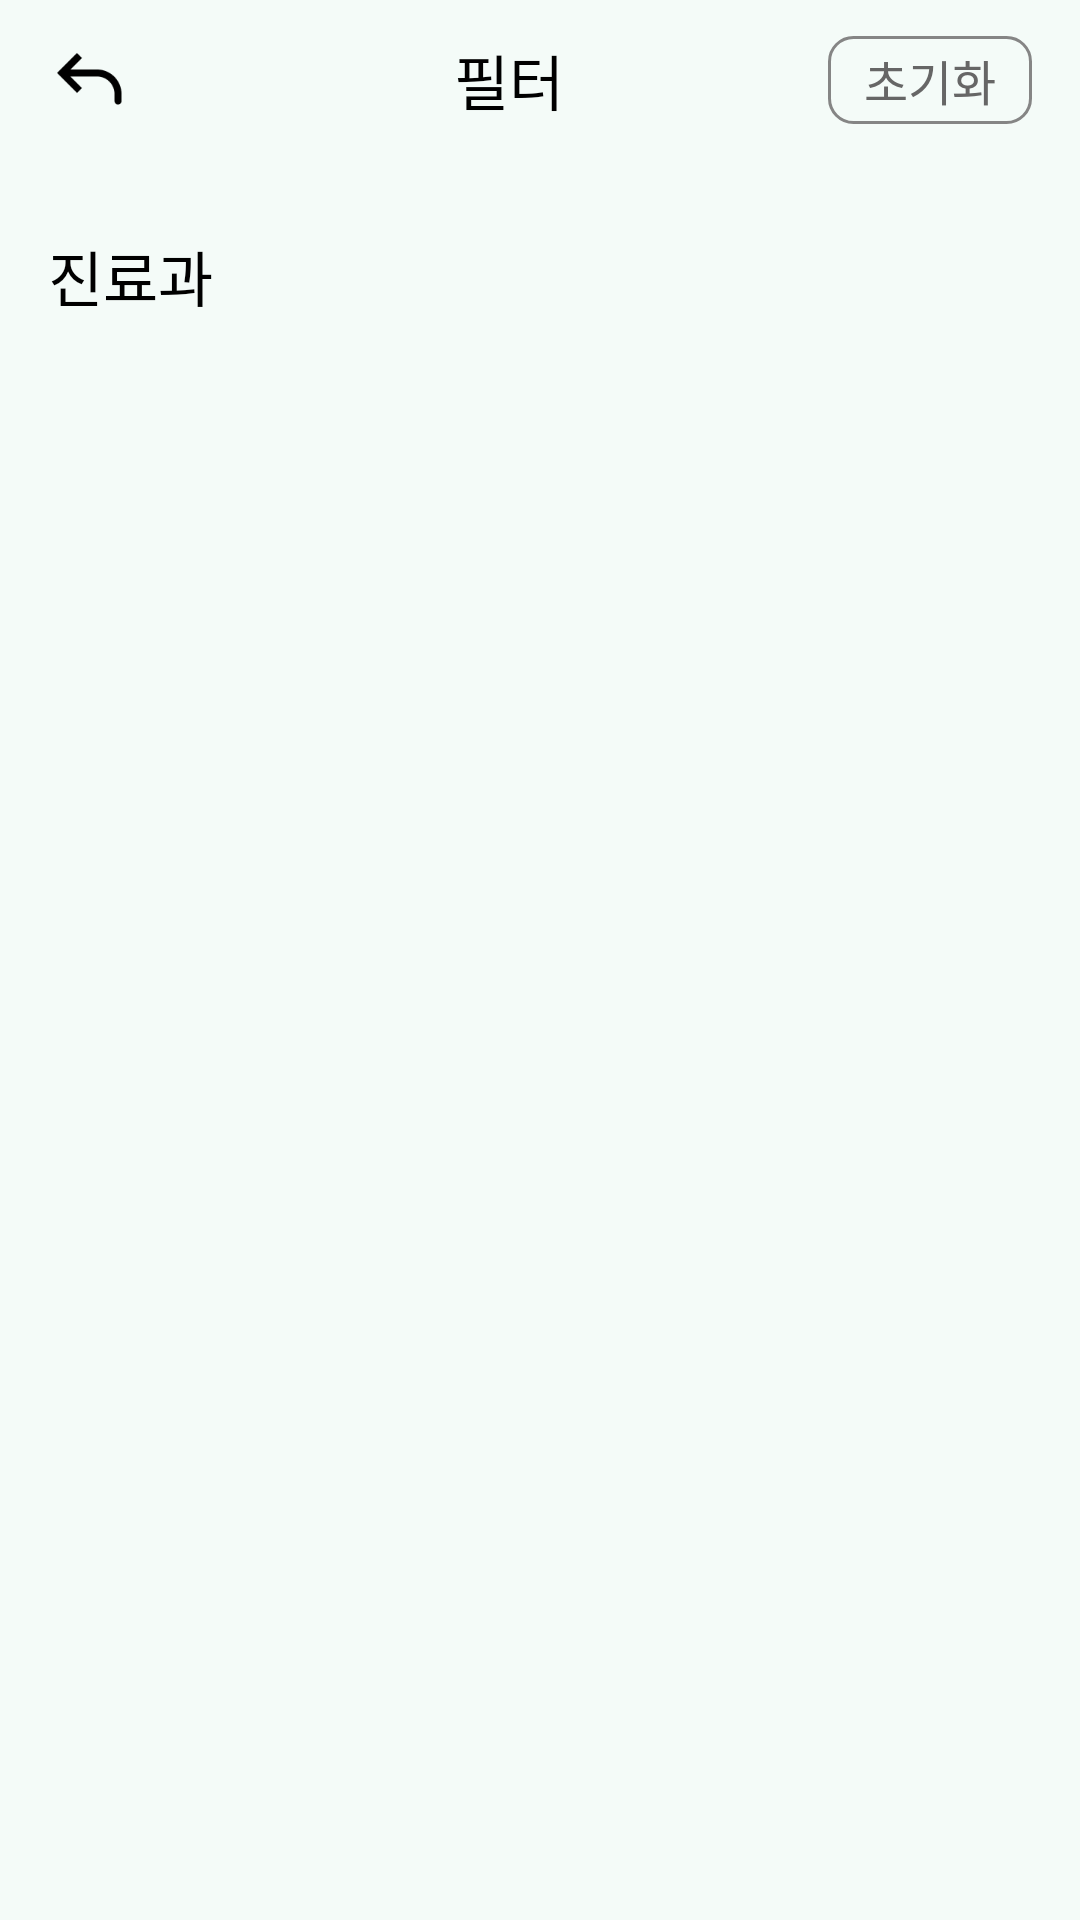

The Android layout XML behind this screen, and the referenced resources:
<!-- AndroidManifest.xml: application theme Theme.Carepick -->
<!-- res/layout/fragment_doctor_filter.xml -->
<?xml version="1.0" encoding="utf-8"?>
<androidx.constraintlayout.widget.ConstraintLayout
    xmlns:android="http://schemas.android.com/apk/res/android"
    xmlns:app="http://schemas.android.com/apk/res-auto"
    xmlns:tools="http://schemas.android.com/tools"
    android:layout_width="match_parent"
    android:layout_height="match_parent"
    android:background="#F4FBF8">

    <include
        android:id="@+id/filterHeader"
        layout="@layout/toolbar_filter"
        android:layout_width="match_parent"
        android:layout_height="wrap_content"
        app:layout_constraintEnd_toEndOf="parent"
        app:layout_constraintStart_toStartOf="parent"
        app:layout_constraintTop_toTopOf="parent" />

    <ScrollView
        android:id="@+id/filterScrollView"
        android:layout_width="match_parent"
        android:layout_height="0dp"
        android:fillViewport="true"
        app:layout_constraintBottom_toBottomOf="parent"
        app:layout_constraintEnd_toEndOf="parent"
        app:layout_constraintStart_toStartOf="parent"
        app:layout_constraintTop_toBottomOf="@id/filterHeader">

        <LinearLayout
            android:layout_width="match_parent"
            android:layout_height="wrap_content"
            android:orientation="vertical">

            <androidx.constraintlayout.widget.ConstraintLayout
                android:layout_width="match_parent"
                android:layout_height="match_parent">

                

                

                

                

                

                <androidx.constraintlayout.widget.ConstraintLayout
                    android:id="@+id/specialty_select"
                    android:layout_width="0dp"
                    android:layout_height="wrap_content"
                    app:layout_constraintEnd_toEndOf="parent"
                    app:layout_constraintStart_toStartOf="parent"
                    app:layout_constraintTop_toTopOf="parent">

                    <TextView
                        android:id="@+id/specialty_title"
                        android:layout_width="wrap_content"
                        android:layout_height="wrap_content"
                        android:layout_marginStart="16dp"
                        android:layout_marginTop="24dp"
                        android:fontFamily="@font/pretendard_bold"
                        android:text="진료과"
                        android:textColor="#000000"
                        android:textSize="20sp"
                        app:layout_constraintStart_toStartOf="parent"
                        app:layout_constraintTop_toTopOf="parent" />

                    <androidx.recyclerview.widget.RecyclerView
                        android:id="@+id/specialty_recycler_view"
                        android:layout_width="0dp"
                        android:layout_height="wrap_content"
                        android:layout_marginStart="16dp"
                        android:layout_marginTop="16dp"
                        android:layout_marginEnd="16dp"
                        android:clipToPadding="false"
                        android:paddingBottom="80dp"
                        app:layout_constraintBottom_toBottomOf="parent"
                        app:layout_constraintEnd_toEndOf="parent"
                        app:layout_constraintStart_toStartOf="parent"
                        app:layout_constraintTop_toBottomOf="@id/specialty_title" />

                </androidx.constraintlayout.widget.ConstraintLayout>

            </androidx.constraintlayout.widget.ConstraintLayout>
        </LinearLayout>

    </ScrollView>

</androidx.constraintlayout.widget.ConstraintLayout>
<!-- res/layout/toolbar_filter.xml (included above) -->
<?xml version="1.0" encoding="utf-8"?>
<androidx.constraintlayout.widget.ConstraintLayout
    xmlns:android="http://schemas.android.com/apk/res/android"
    xmlns:app="http://schemas.android.com/apk/res-auto"
    android:id="@+id/toolbarContainer"
    android:layout_width="match_parent"
    android:layout_height="60dp"
    android:background="#F4FBF8"
    android:paddingTop="12dp"
    android:paddingBottom="12dp"
    android:paddingStart="16dp"
    android:paddingEnd="16dp">

    
    <ImageView
        android:id="@+id/btn_back"
        android:layout_width="28dp"
        android:layout_height="28dp"
        android:src="@drawable/ic_back"
        app:layout_constraintStart_toStartOf="parent"
        app:layout_constraintBottom_toBottomOf="parent"
        app:layout_constraintTop_toTopOf="parent" />

    
    <TextView
        android:id="@+id/title_text"
        android:layout_width="wrap_content"
        android:layout_height="wrap_content"
        android:text="필터"
        android:textSize="20sp"
        android:textColor="#000000"
        android:fontFamily="@font/pretendard_medium"
        app:layout_constraintStart_toEndOf="@id/btn_back"
        app:layout_constraintTop_toTopOf="parent"
        app:layout_constraintBottom_toBottomOf="parent"
        app:layout_constraintEnd_toStartOf="@id/btn_reset"
        app:layout_constraintHorizontal_bias="0.55" />

    
    <TextView
        android:id="@+id/btn_reset"
        android:layout_width="wrap_content"
        android:layout_height="0dp"
        android:text="초기화"
        android:textColor="#666666"
        android:textSize="16sp"
        android:fontFamily="@font/pretendard_regular"
        android:paddingHorizontal="12dp"
        android:paddingVertical="3dp"
        android:background="@drawable/bg_reset_button"
        app:layout_constraintTop_toTopOf="parent"
        app:layout_constraintBottom_toBottomOf="parent"
        app:layout_constraintEnd_toEndOf="parent" />

</androidx.constraintlayout.widget.ConstraintLayout>
<!-- resources referenced by this layout -->
<resources>
  <!-- drawable bg_reset_button (drawable) -->
  <?xml version="1.0" encoding="utf-8"?>
  <shape xmlns:android="http://schemas.android.com/apk/res/android"
      android:shape="rectangle">
  
      <solid android:color="@android:color/transparent" />
  
      <stroke
          android:width="1dp"
          android:color="#858585" /> 
  
      <corners android:radius="8dp" />
  </shape>
  <!-- drawable ic_back: png bitmap (drawable, 762 bytes) -->
  <style name="Theme.Carepick" parent="Base.Theme.Carepick" />
  <style name="Base.Theme.Carepick" parent="Theme.Material3.DayNight.NoActionBar">
          
          
      </style>
</resources>
